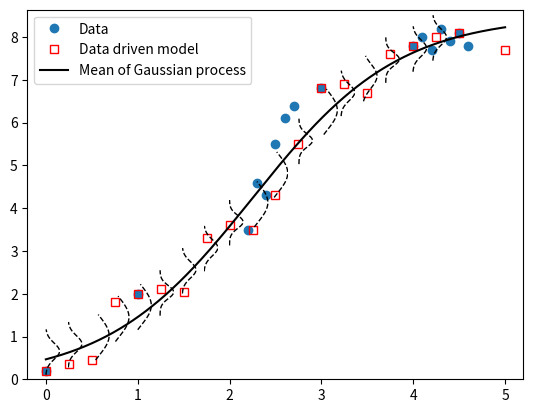

Reproduce this figure in Python.
#python
from scipy.optimize import curve_fit
import numpy as np
import matplotlib.pyplot as plt
from mpl_toolkits.axes_grid1.inset_locator import inset_axes

def sigmoid(x, L ,x0, k, b):
    y = L / (1 + np.exp(-k*(x-x0)))+b
    return (y)

xdata=[0,1,2,3,4,5]
ydata=[1,1,4,6,8,8]

x_sample=[0,1,2.2,2.3,2.4,2.5,2.6,2.7,3.0,4.0,4.1,4.2,4.3,4.4,4.5,4.6]
y_sample=[0.2,2.0,3.5,4.6,4.3,5.5,6.1,6.4,6.8,7.8,8.0,7.7,8.2,7.9,8.1,7.8]

x_pred=[0,0.25,0.5,0.75,1.0,1.25,1.5,1.75,2.0,2.25,2.5,2.75,3.0,3.25,3.5,3.75,4.0,4.25,4.5,5.0]

y_pred=[0.2,0.35,0.45,1.8,2.0,2.1,2.05,3.3,3.6,3.5,4.3,5.5,6.8,6.9,6.7,7.6,7.8,8.0,8.1,7.7]

print(len(x_sample),len(y_sample))

print(len(x_pred),len(y_pred))


p0 = [max(y_pred), np.median(x_pred),1,min(y_pred)] # this is an mandatory initial guess

popt, pcov = curve_fit(sigmoid, x_pred, y_pred,p0, method='dogbox')

x = np.linspace(0, 5, 1000)
y = sigmoid(x, *popt)


mu, sigma = 0.2, 1.0 # mean and standard deviation

#sigma1 = 2.5 # mean and standard deviation




mu1, sigma1 = 0.4, 1.5 # mean and standard deviation

mu2, sigma2 = 0.3, 2.5 # mean and standard deviation

mu3, sigma3 = 0.2, 0.8 # mean and standard deviation

#s = np.random.normal(mu, sigma, 1000)
#count, bins, ignored = plt.hist(s, 30, density=True, color='w')
#plt.plot(1/(sigma * np.sqrt(2 * np.pi)) * np.exp( - (bins - mu)**2 / (2 * sigma**2) ), bins, linewidth=1, color='k',linestyle='dashed')
#fig = plt.figure(frameon=False)
fig, ax1 = plt.subplots()
s = np.random.normal(mu, sigma, 1000)
count, bins, ignored = plt.hist(s, 30, density=True, color='w')


#ax1 = fig.add_axes([0, 0, 1, 1])

#ax2 = fig.add_axes([0.5, 0.5, 0.6, 0.6])
ax1.axis('on')
#plt.plot(xdata, ydata, 'o', label='Data')

#plt.ylim(0, 1.3)
plt.xlim(-0.2, 5.2)
#plt.legend(loc='best')
#ax1 = fig.add_axes([0.5, 0.5, 0.6, 0.6])
ax1.plot(x_sample, y_sample, 'o', label='Data')
ax1.plot(x_pred,y_pred, 's', color='r',label='Data driven model',fillstyle='none')
ax1.plot(x,y, color='k', label='Mean of Gaussian process')
plt.legend(loc='best')
#axins = inset_axes(ax1, width=1.3, height=0.9)
axins3 = inset_axes(ax1, width="10%", height=.5, loc=1, bbox_to_anchor=(-0.22,-0.14,.3,.3), bbox_transform=ax1.transAxes) #posx, posy, width, height
axins3.plot(1/(sigma * np.sqrt(2 * np.pi)) * np.exp( - (bins - mu)**2 / (2 * sigma**2) ), bins, linewidth=1, color='k',linestyle='dashed')
axins3.patch.set_facecolor('red')
axins3.patch.set_alpha(0.1)
axins3.axis('off')


axins4 = inset_axes(ax1, width="10%", height=.5, loc=1, bbox_to_anchor=(-0.175,-0.12,.3,.3), bbox_transform=ax1.transAxes) #posx, posy, width, height
axins4.plot(1/(sigma * np.sqrt(2 * np.pi)) * np.exp( - (bins - mu)**2 / (2 * sigma**2) ), bins, linewidth=1, color='k',linestyle='dashed', label='PDF')
axins4.patch.set_facecolor('red')
axins4.patch.set_alpha(0.1)
axins4.axis('off')



axins5 = inset_axes(ax1, width="10%", height=.5, loc=1, bbox_to_anchor=(-0.12,-0.1,.3,.3), bbox_transform=ax1.transAxes) #posx, posy, width, height
axins5.plot(1/(sigma2 * np.sqrt(2 * np.pi)) * np.exp( - (bins - mu2)**2 / (2 * sigma2**2) ), bins, linewidth=1, color='k',linestyle='dashed', label='PDF')
axins5.patch.set_facecolor('red')
axins5.patch.set_alpha(0.1)
axins5.axis('off')



axins6 = inset_axes(ax1, width="10%", height=.5, loc=1, bbox_to_anchor=(-0.08,-0.05,.3,.3), bbox_transform=ax1.transAxes) #posx, posy, width, height
axins6.plot(1/(sigma2 * np.sqrt(2 * np.pi)) * np.exp( - (bins - mu2)**2 / (2 * sigma2**2) ), bins, linewidth=1, color='k',linestyle='dashed', label='PDF')
axins6.patch.set_facecolor('red')
axins6.patch.set_alpha(0.1)
axins6.axis('off')


axins7 = inset_axes(ax1, width="10%", height=.5, loc=1, bbox_to_anchor=(-0.035,-0.018,.3,.3), bbox_transform=ax1.transAxes) #posx, posy, width, height
axins7.plot(1/(sigma2 * np.sqrt(2 * np.pi)) * np.exp( - (bins - mu2)**2 / (2 * sigma2**2) ), bins, linewidth=1, color='k',linestyle='dashed', label='PDF')
axins7.patch.set_facecolor('red')
axins7.patch.set_alpha(0.1)
axins7.axis('off')


axins8 = inset_axes(ax1, width="10%", height=.5, loc=1, bbox_to_anchor=(0.01,0.02,.3,.3), bbox_transform=ax1.transAxes) #posx, posy, width, height
axins8.plot(1/(sigma3 * np.sqrt(2 * np.pi)) * np.exp( - (bins - mu3)**2 / (2 * sigma3**2) ), bins, linewidth=1, color='k',linestyle='dashed', label='PDF')
axins8.patch.set_facecolor('red')
axins8.patch.set_alpha(0.1)
axins8.axis('off')


axins9 = inset_axes(ax1, width="10%", height=.5, loc=1, bbox_to_anchor=(0.055,0.08,.3,.3), bbox_transform=ax1.transAxes) #posx, posy, width, height
axins9.plot(1/(sigma * np.sqrt(2 * np.pi)) * np.exp( - (bins - mu)**2 / (2 * sigma**2) ), bins, linewidth=1, color='k',linestyle='dashed', label='PDF')
axins9.patch.set_facecolor('red')
axins9.patch.set_alpha(0.1)
axins9.axis('off')


axins10 = inset_axes(ax1, width="10%", height=.5, loc=1, bbox_to_anchor=(0.099,0.14,.3,.3), bbox_transform=ax1.transAxes) #posx, posy, width, height
axins10.plot(1/(sigma * np.sqrt(2 * np.pi)) * np.exp( - (bins - mu)**2 / (2 * sigma**2) ), bins, linewidth=1, color='k',linestyle='dashed', label='PDF')
axins10.patch.set_facecolor('red')
axins10.patch.set_alpha(0.1)
axins10.axis('off')


axins11 = inset_axes(ax1, width="10%", height=.5, loc=1, bbox_to_anchor=(0.15,0.21,.3,.3), bbox_transform=ax1.transAxes) #posx, posy, width, height
axins11.plot(1/(sigma3 * np.sqrt(2 * np.pi)) * np.exp( - (bins - mu3)**2 / (2 * sigma3**2) ), bins, linewidth=1, color='k',linestyle='dashed', label='PDF')
axins11.patch.set_facecolor('red')
axins11.patch.set_alpha(0.1)
axins11.axis('off')


axins12 = inset_axes(ax1, width="10%", height=.5, loc=1, bbox_to_anchor=(0.2,0.26,.3,.3), bbox_transform=ax1.transAxes) #posx, posy, width, height
axins12.plot(1/(sigma2 * np.sqrt(2 * np.pi)) * np.exp( - (bins - mu2)**2 / (2 * sigma2**2) ), bins, linewidth=1, color='k',linestyle='dashed', label='PDF')
axins12.patch.set_facecolor('red')
axins12.patch.set_alpha(0.1)
axins12.axis('off')


axins13 = inset_axes(ax1, width="10%", height=.5, loc=1, bbox_to_anchor=(0.24,0.34,.3,.3), bbox_transform=ax1.transAxes) #posx, posy, width, height
axins13.plot(1/(sigma2 * np.sqrt(2 * np.pi)) * np.exp( - (bins - mu2)**2 / (2 * sigma2**2) ), bins, linewidth=1, color='k',linestyle='dashed', label='PDF')
axins13.patch.set_facecolor('red')
axins13.patch.set_alpha(0.1)
axins13.axis('off')

axins14 = inset_axes(ax1, width="10%", height=.5, loc=1, bbox_to_anchor=(0.29,0.43,.3,.3), bbox_transform=ax1.transAxes) #posx, posy, width, height
axins14.plot(1/(sigma3 * np.sqrt(2 * np.pi)) * np.exp( - (bins - mu3)**2 / (2 * sigma3**2) ), bins, linewidth=1, color='k',linestyle='dashed', label='PDF')
axins14.patch.set_facecolor('red')
axins14.patch.set_alpha(0.1)
axins14.axis('off')


axins15 = inset_axes(ax1, width="10%", height=.5, loc=1, bbox_to_anchor=(0.34,0.51,.3,.3), bbox_transform=ax1.transAxes) #posx, posy, width, height
axins15.plot(1/(sigma2 * np.sqrt(2 * np.pi)) * np.exp( - (bins - mu2)**2 / (2 * sigma2**2) ), bins, linewidth=1, color='k',linestyle='dashed', label='PDF')
axins15.patch.set_facecolor('red')
axins15.patch.set_alpha(0.1)
axins15.axis('off')


axins16 = inset_axes(ax1, width="10%", height=.5, loc=1, bbox_to_anchor=(0.375,0.56,.3,.3), bbox_transform=ax1.transAxes) #posx, posy, width, height
axins16.plot(1/(sigma * np.sqrt(2 * np.pi)) * np.exp( - (bins - mu)**2 / (2 * sigma**2) ), bins, linewidth=1, color='k',linestyle='dashed', label='PDF')
axins16.patch.set_facecolor('red')
axins16.patch.set_alpha(0.1)
axins16.axis('off')



axins17 = inset_axes(ax1, width="10%", height=.5, loc=1, bbox_to_anchor=(0.42,0.6,.3,.3), bbox_transform=ax1.transAxes) #posx, posy, width, height
axins17.plot(1/(sigma1 * np.sqrt(2 * np.pi)) * np.exp( - (bins - mu1)**2 / (2 * sigma1**2) ), bins, linewidth=1, color='k',linestyle='dashed', label='PDF')
axins17.patch.set_facecolor('red')
axins17.patch.set_alpha(0.1)
axins17.axis('off')



axins18 = inset_axes(ax1, width="10%", height=.5, loc=1, bbox_to_anchor=(0.465,0.65,.3,.3), bbox_transform=ax1.transAxes) #posx, posy, width, height
axins18.plot(1/(sigma3 * np.sqrt(2 * np.pi)) * np.exp( - (bins - mu3)**2 / (2 * sigma3**2) ), bins, linewidth=1, color='k',linestyle='dashed', label='PDF')
axins18.patch.set_facecolor('red')
axins18.patch.set_alpha(0.1)
axins18.axis('off')


axins18 = inset_axes(ax1, width="10%", height=.5, loc=1, bbox_to_anchor=(0.52,0.68,.3,.3), bbox_transform=ax1.transAxes) #posx, posy, width, height
axins18.plot(1/(sigma * np.sqrt(2 * np.pi)) * np.exp( - (bins - mu)**2 / (2 * sigma**2) ), bins, linewidth=1, color='k',linestyle='dashed', label='PDF')
axins18.patch.set_facecolor('red')
axins18.patch.set_alpha(0.1)
axins18.axis('off')


axins19 = inset_axes(ax1, width="10%", height=.5, loc=1, bbox_to_anchor=(0.56,0.71,.3,.3), bbox_transform=ax1.transAxes) #posx, posy, width, height
axins19.plot(1/(sigma * np.sqrt(2 * np.pi)) * np.exp( - (bins - mu)**2 / (2 * sigma**2) ), bins, linewidth=1, color='k',linestyle='dashed', label='PDF')
axins19.patch.set_facecolor('red')
axins19.patch.set_alpha(0.1)
axins19.axis('off')


plt.savefig('Methodology_UA.png',dpi=300)
plt.show()